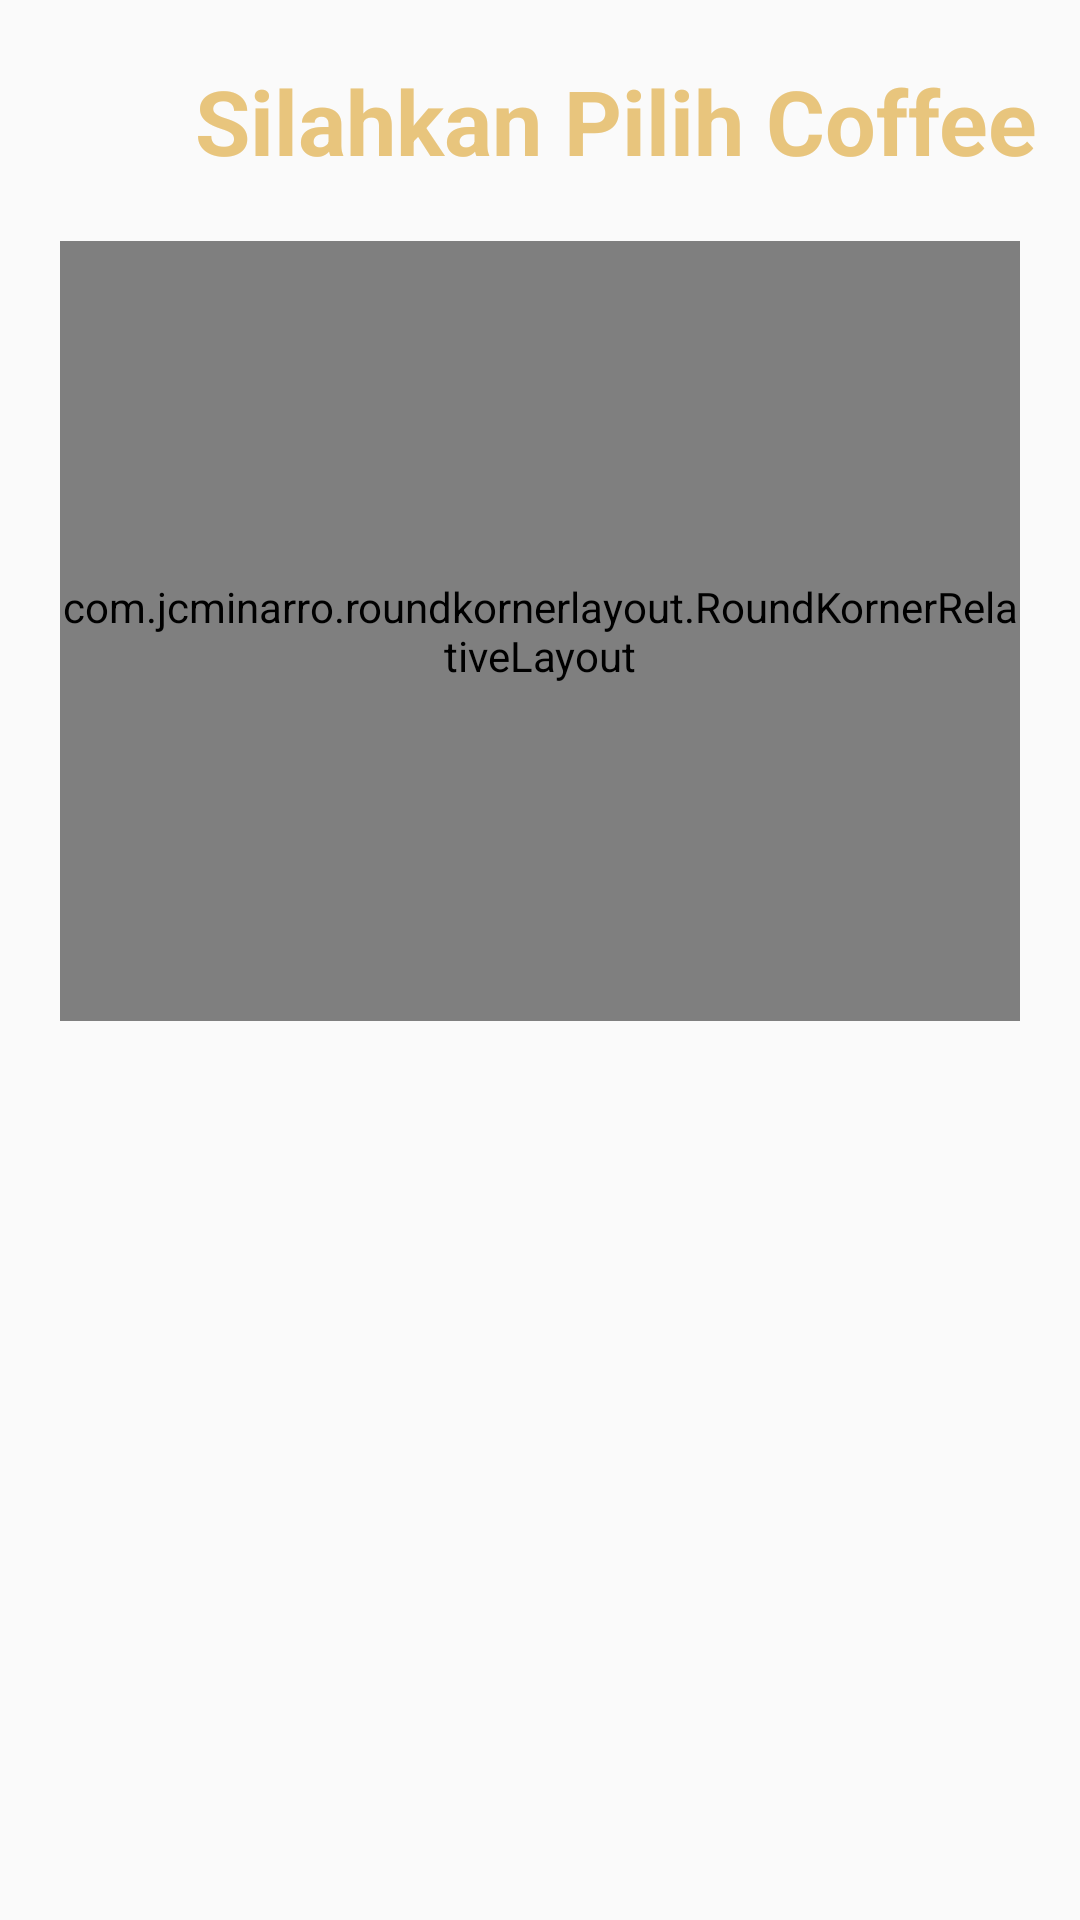

The Android layout XML behind this screen, and the referenced resources:
<!-- AndroidManifest.xml: application theme AppTheme -->
<!-- res/layout/activity_detail_coffee.xml -->
<?xml version="1.0" encoding="utf-8"?>
<androidx.core.widget.NestedScrollView xmlns:android="http://schemas.android.com/apk/res/android"
    xmlns:app="http://schemas.android.com/apk/res-auto"
    xmlns:tools="http://schemas.android.com/tools"
    android:layout_width="match_parent"
    android:layout_height="match_parent"
    android:orientation="vertical"
    tools:context=".DetailCoffee">


    <LinearLayout
        android:layout_width="match_parent"
        android:layout_height="match_parent"
        android:orientation="vertical">


        <LinearLayout
            android:layout_width="match_parent"
            android:layout_height="wrap_content"
            android:orientation="horizontal">


            <TextView
                android:id="@+id/txt_detail_judul"
                android:layout_width="wrap_content"
                android:layout_height="wrap_content"
                android:layout_marginLeft="65dp"
                android:layout_marginTop="20dp"
                android:text="Silahkan Pilih Coffee"
                android:textColor="@color/emas1"
                android:textSize="30sp"
                android:textStyle="bold"
                app:fontFamily="@font/indie_flower" />


        </LinearLayout>
        <com.jcminarro.roundkornerlayout.RoundKornerRelativeLayout
            android:id="@+id/korner_detail_coffe"
            android:layout_width="match_parent"
            android:layout_height="260dp"
            android:layout_marginLeft="20dp"
            android:layout_marginTop="20dp"
            android:layout_marginRight="20dp"
            android:layout_marginBottom="20dp"
            android:background="@drawable/bg_layout_corner"
            app:corner_radius="15dp">

        <ImageView
            android:id="@+id/img_detail_coffee"
            android:layout_width="match_parent"
            android:layout_height="match_parent"
            android:scaleType="centerCrop"/>


        </com.jcminarro.roundkornerlayout.RoundKornerRelativeLayout>

    </LinearLayout>





</androidx.core.widget.NestedScrollView>
<!-- resources referenced by this layout -->
<resources>
  <color name="emas1">#E8C57D</color>
  <style name="AppTheme" parent="Theme.AppCompat.Light.NoActionBar">
          
          <item name="colorPrimary">@color/emas1</item>
          <item name="colorPrimaryDark">@color/emas1</item>
          <item name="colorAccent">@color/colorAccent</item>
          <item name="android:windowTranslucentNavigation">true</item>
      </style>
  <color name="colorAccent">#D81B60</color>
</resources>
